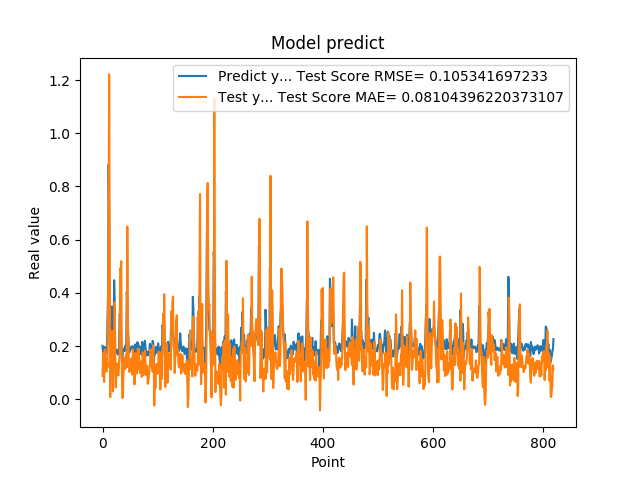

Data behind this chart, as committed beside it:
2.010090053081512174e-01, 8.795653049054388828e-02
1.742661595344543457e-01, 1.731166610247491522e-01
1.572303026914596558e-01, 1.123558466848947612e-01
1.941800117492676059e-01, 6.499460881084288821e-02
1.970258951187133512e-01, 1.871497575710576455e-01
1.859861761331558505e-01, 1.577562904247788722e-01
1.705197989940643033e-01, 1.288189415712194252e-01
1.844120919704437256e-01, 1.040379888380401491e-01
1.779371052980423251e-01, 1.535887330157089947e-01
3.004232645034790039e-01, 1.195628183677297229e-01
3.969086110591887873e-01, 3.590866416703589192e-01
8.820003867149353027e-01, 5.896733896899273297e-01
6.841114759445190430e-01, 1.221077854616112512e+00
2.116497457027435580e-01, 5.575434075473951756e-01
2.014262527227401733e-01, 7.912188391469888310e-03
2.061583995819092074e-01, 1.386592335235930507e-01
3.160260915756225586e-01, 1.554559707075554020e-01
3.489396274089813232e-01, 2.088678916204219083e-01
1.544443815946578979e-01, 2.579960026563084541e-01
1.959947794675827026e-01, 2.918006642492791680e-02
1.894801408052444180e-01, 1.755233193093398703e-01
4.474425017833709162e-01, 1.456934442953989883e-01
3.771362304687500555e-01, 3.647625376056236601e-01
1.889318972826004028e-01, 1.693753060389682208e-01
1.752775162458419522e-01, 4.384691244528741982e-02
1.822472065687180121e-01, 8.121867022021743432e-02
1.866402029991149902e-01, 1.343314340337561086e-01
1.715678423643112183e-01, 1.296025429639556803e-01
1.676391065120696744e-01, 9.306178031823128527e-02
1.773854047060013095e-01, 8.957620195049285916e-02
1.872433423995972235e-01, 1.362576878054800045e-01
3.204146027565002441e-01, 1.651785776990402077e-01
3.134283721446990967e-01, 4.911293761247296219e-01
3.171058297157288153e-01, 4.831056496330586314e-01
2.202603369951247891e-01, 5.193063687222820857e-01
1.659800857305526733e-01, 1.230708107158689918e-01
1.415748745203018188e-01, 4.386594451989622549e-03
1.852595061063766479e-01, 8.083522666971498100e-03
1.814238876104354858e-01, 9.753790353302377314e-02
1.905867606401443481e-01, 1.229752891736248521e-01
1.810430586338043213e-01, 1.563062375470178345e-01
1.954265981912612915e-01, 1.135421468985684940e-01
2.029463946819305142e-01, 1.515173915610030231e-01
1.862521618604660034e-01, 1.705904949002413074e-01
4.038094580173492432e-01, 1.199702339217255387e-01
3.743042349815369207e-01, 6.493365281695786528e-01
2.572054266929626465e-01, 3.106022873155638298e-01
2.253161966800689420e-01, 1.990349075104256016e-01
1.787700653076171875e-01, 1.356827128769210744e-01
1.761920750141143799e-01, 1.021607439966564362e-01
1.861467957496643066e-01, 1.250030244573991922e-01
1.954011768102645874e-01, 1.280037645919475109e-01
1.907722949981689176e-01, 1.527893953972117580e-01
1.898660957813262939e-01, 1.512662539960879238e-01
2.001174986362457275e-01, 9.245697737483374312e-02
1.922753006219863892e-01, 1.884476209874487995e-01
1.810636967420578003e-01, 1.478173398341051936e-01
1.635809391736984530e-01, 1.116632288621054320e-01
1.916799396276473999e-01, 5.571961623416159942e-02
2.058236002922058105e-01, 1.146902349018587702e-01
1.857409924268722812e-01, 1.739536471812630214e-01
... 759 more rows
